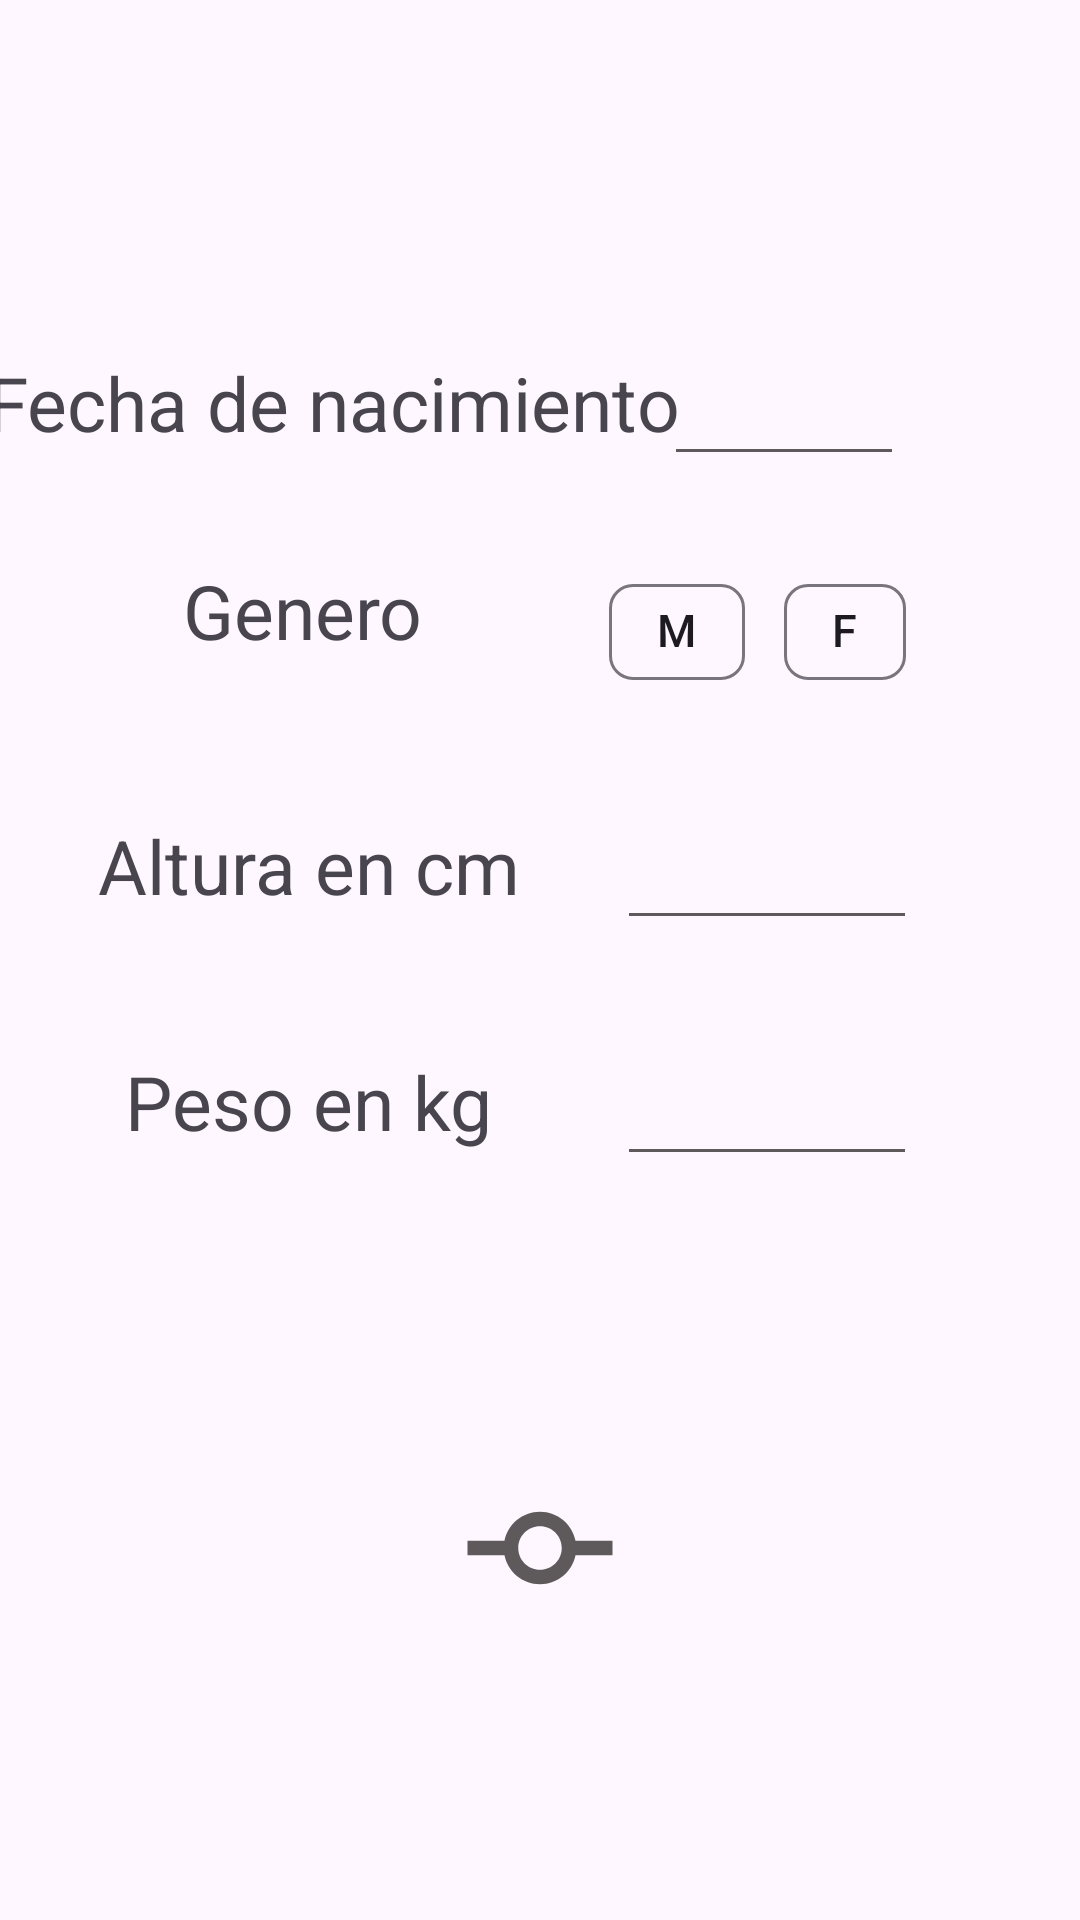

This screen was rendered from an Android layout file. Write that file and the resources it references.
<!-- AndroidManifest.xml: application theme Theme.AppCalorias -->
<!-- res/layout/activity_add_edit_profile.xml -->
<?xml version="1.0" encoding="utf-8"?>
<androidx.constraintlayout.widget.ConstraintLayout xmlns:android="http://schemas.android.com/apk/res/android"
    xmlns:app="http://schemas.android.com/apk/res-auto"
    xmlns:tools="http://schemas.android.com/tools"
    android:id="@+id/main"
    android:layout_width="match_parent"
    android:layout_height="match_parent"
    tools:context=".activities.AddEditProfileActivity">

    


    

    <TextView
        android:id="@+id/tvAge"
        android:layout_width="wrap_content"
        android:layout_height="wrap_content"
        android:text="@string/et_HintAge"
        app:layout_constraintBottom_toBottomOf="@+id/etAge"
        app:layout_constraintEnd_toStartOf="@+id/etAge"
        app:layout_constraintStart_toStartOf="parent"
        app:layout_constraintTop_toTopOf="@+id/etAge"
        app:layout_constraintVertical_bias="0.55" />

    <TextView
        android:id="@+id/tvWeight"
        android:layout_width="wrap_content"
        android:layout_height="wrap_content"
        android:text="@string/et_HintWeight"
        app:layout_constraintBottom_toBottomOf="@+id/etWeight"
        app:layout_constraintEnd_toStartOf="@+id/etWeight"
        app:layout_constraintStart_toStartOf="parent"
        app:layout_constraintTop_toTopOf="@+id/etWeight"
        app:layout_constraintVertical_bias="0.523" />


    <com.google.android.material.chip.ChipGroup
        android:id="@+id/chipGroup"
        android:layout_width="wrap_content"
        android:layout_height="wrap_content"
        android:layout_marginTop="28sp"
        app:layout_constraintEnd_toEndOf="@+id/etAge"
        app:layout_constraintHorizontal_bias="0.833"
        app:layout_constraintStart_toStartOf="@+id/etAge"
        app:layout_constraintTop_toBottomOf="@+id/etAge"
        app:singleSelection="true">

        <com.google.android.material.chip.Chip
            android:id="@+id/chipMale"
            android:layout_width="wrap_content"
            android:layout_height="wrap_content"
            android:checkable="true"
            android:text="@string/chipMale"
            android:textSize="15sp" />

        <com.google.android.material.chip.Chip
            android:id="@+id/chipFemale"
            android:layout_width="wrap_content"
            android:layout_height="wrap_content"
            android:checkable="true"
            android:text="@string/chipFemale"
            android:textSize="15sp" />

    </com.google.android.material.chip.ChipGroup>

    <TextView
        android:id="@+id/tvGender"
        android:layout_width="wrap_content"
        android:layout_height="wrap_content"
        android:text="@string/et_HintGender"
        app:layout_constraintBottom_toBottomOf="@+id/chipGroup"
        app:layout_constraintEnd_toStartOf="@+id/chipGroup"
        app:layout_constraintStart_toStartOf="parent"
        app:layout_constraintTop_toTopOf="@+id/chipGroup"
        app:layout_constraintVertical_bias="0.0" />

    <EditText
        android:id="@+id/etWeight"
        android:layout_width="100sp"
        android:layout_height="wrap_content"
        android:inputType="numberDecimal"
        android:layout_marginTop="28sp"
        app:layout_constraintEnd_toEndOf="@+id/etHeight"
        app:layout_constraintHorizontal_bias="0.0"
        app:layout_constraintStart_toStartOf="@+id/etHeight"
        app:layout_constraintTop_toBottomOf="@+id/etHeight" />


    <EditText
        android:id="@+id/etAge"
        android:layout_width="80sp"
        android:layout_height="wrap_content"
        android:layout_marginTop="44dp"
        android:inputType="number"
        app:layout_constraintEnd_toEndOf="parent"
        app:layout_constraintHorizontal_bias="0.791"
        app:layout_constraintStart_toStartOf="@+id/toolBar"
        app:layout_constraintTop_toBottomOf="@+id/toolBar" />

    <EditText
        android:id="@+id/etHeight"
        android:layout_width="100sp"
        android:layout_height="wrap_content"
        android:inputType="number"
        android:layout_marginTop="28sp"
        app:layout_constraintEnd_toEndOf="@+id/chipGroup"
        app:layout_constraintHorizontal_bias="1.0"
        app:layout_constraintStart_toStartOf="@+id/chipGroup"
        app:layout_constraintTop_toBottomOf="@+id/chipGroup" />

    <TextView
        android:id="@+id/tvHeight"
        android:layout_width="wrap_content"
        android:layout_height="wrap_content"
        android:text="@string/et_HintHeight"
        app:layout_constraintBottom_toBottomOf="@+id/etHeight"
        app:layout_constraintEnd_toStartOf="@+id/etHeight"
        app:layout_constraintStart_toStartOf="parent"
        app:layout_constraintTop_toTopOf="@+id/etHeight"
        app:layout_constraintVertical_bias="0.523" />

    <ImageView
        android:id="@+id/ivUpdateProfile"
        android:layout_width="100sp"
        android:layout_height="100sp"
        android:background="@drawable/ic_commit_foreground"
        app:layout_constraintBottom_toBottomOf="parent"
        app:layout_constraintEnd_toEndOf="parent"
        app:layout_constraintStart_toStartOf="parent"
        app:layout_constraintTop_toBottomOf="@+id/etWeight" />


    <androidx.appcompat.widget.Toolbar
        android:id="@+id/toolBar"
        android:layout_width="match_parent"
        android:layout_height="wrap_content"
        app:layout_constraintEnd_toEndOf="parent"
        app:layout_constraintStart_toStartOf="parent"
        app:layout_constraintTop_toTopOf="parent" />


</androidx.constraintlayout.widget.ConstraintLayout>
<!-- resources referenced by this layout -->
<resources>
  <!-- drawable ic_commit_foreground (drawable) -->
  <vector xmlns:android="http://schemas.android.com/apk/res/android"
      android:width="108dp"
      android:height="108dp"
      android:viewportWidth="24"
      android:viewportHeight="24"
      android:tint="#000000">
    <group android:scaleX="0.58"
        android:scaleY="0.58"
        android:translateX="5.04"
        android:translateY="5.04">
      <path
          android:fillColor="@android:color/white"
          android:pathData="M16.9,11L16.9,11c-0.46,-2.28 -2.48,-4 -4.9,-4s-4.44,1.72 -4.9,4h0H2v2h5.1h0c0.46,2.28 2.48,4 4.9,4s4.44,-1.72 4.9,-4h0H22v-2H16.9zM12,15c-1.66,0 -3,-1.34 -3,-3s1.34,-3 3,-3s3,1.34 3,3S13.66,15 12,15z"/>
    </group>
  </vector>
  <string name="chipFemale">F</string>
  <string name="chipMale">M</string>
  <string name="et_HintAge">Fecha de nacimiento</string>
  <string name="et_HintGender">Genero</string>
  <string name="et_HintHeight">Altura en cm</string>
  <string name="et_HintWeight">Peso en kg</string>
  <style name="Theme.AppCalorias" parent="Base.Theme.AppCalorias">
          <item name="colorPrimary">@color/colorPrimary</item>
          <item name="backgroundTint">@color/lightBlack</item>
          <item name="android:textSize">25sp</item>
      </style>
  <style name="Base.Theme.AppCalorias" parent="Theme.Material3.DayNight.NoActionBar">
          
          
      </style>
  <color name="colorPrimary">#E4CBBEBE</color>
  <color name="lightBlack">#DF474343</color>
</resources>
